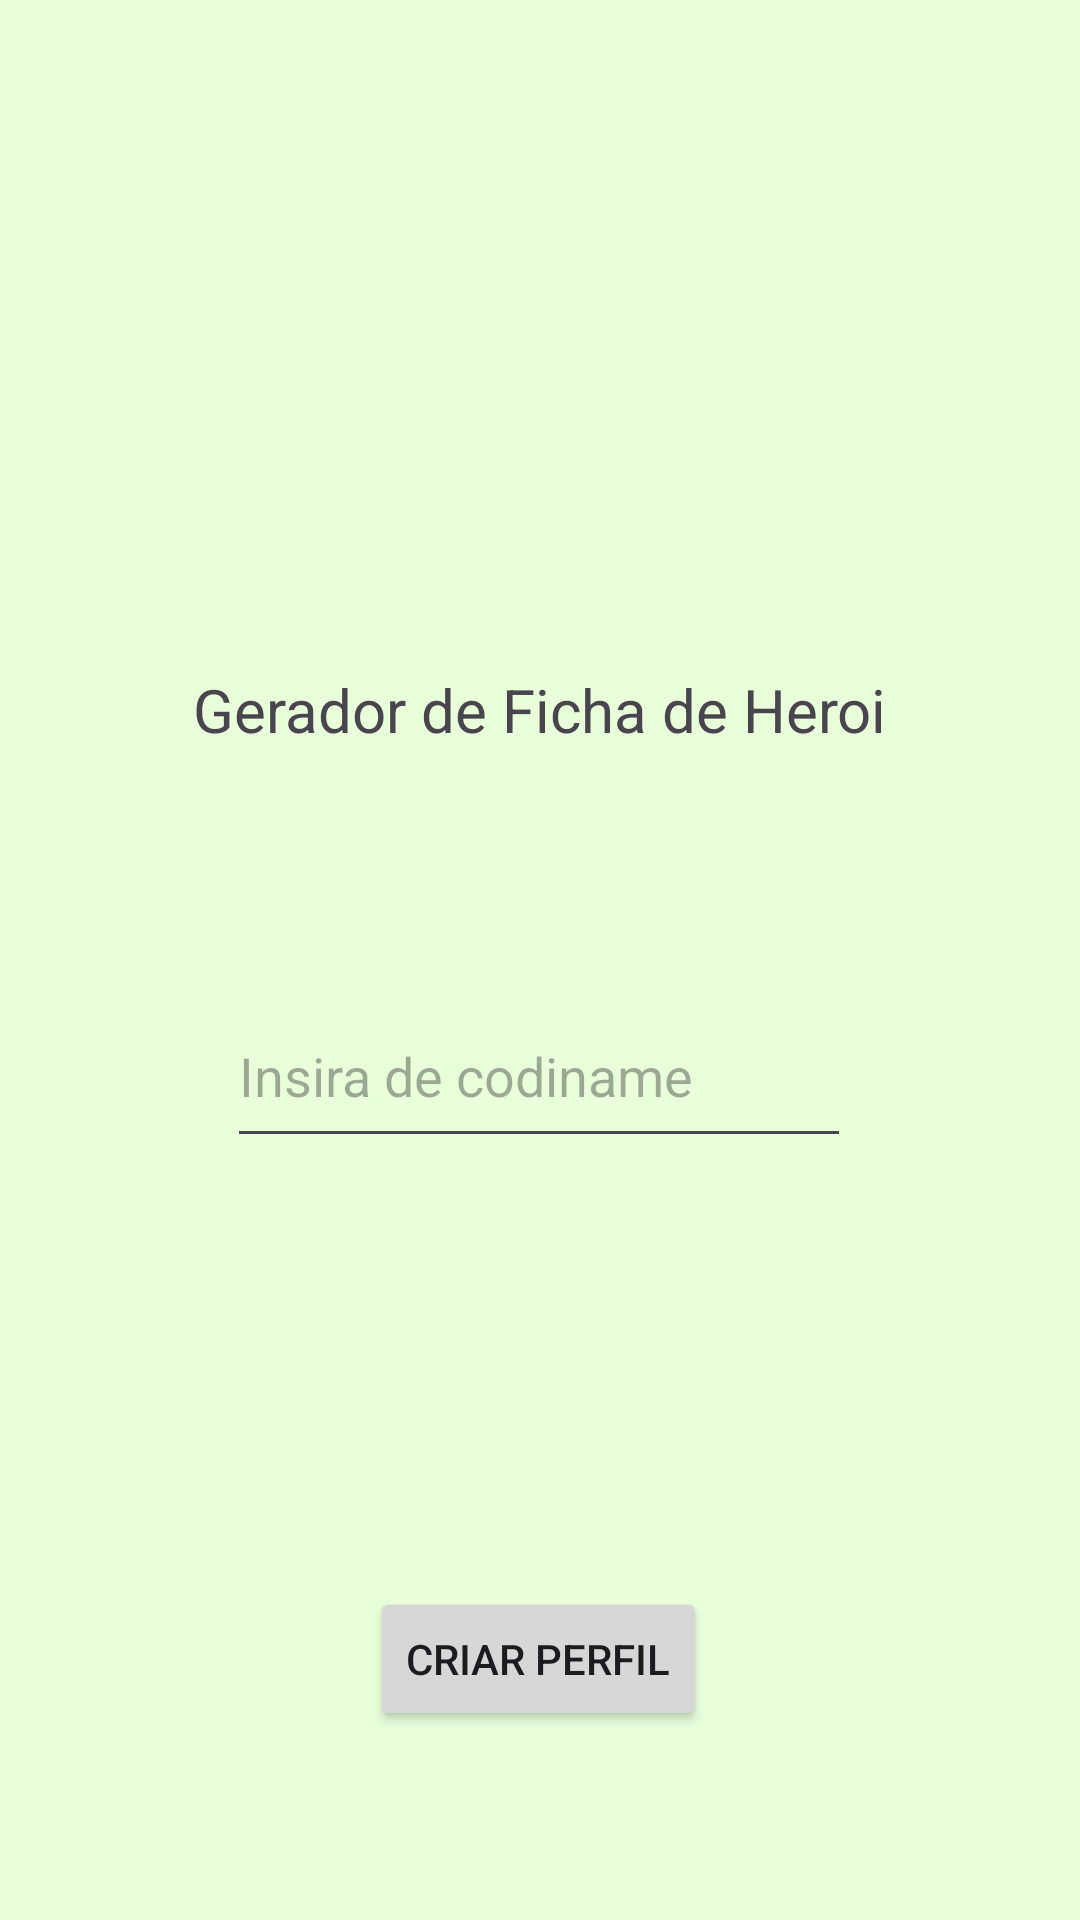

Produce the Android XML layout that renders to this screen, including the resource entries it uses.
<!-- AndroidManifest.xml: application theme Theme.SuperHeroi -->
<!-- res/layout/activity_main.xml -->
<?xml version="1.0" encoding="utf-8"?>
<androidx.constraintlayout.widget.ConstraintLayout xmlns:android="http://schemas.android.com/apk/res/android"
    xmlns:app="http://schemas.android.com/apk/res-auto"
    xmlns:tools="http://schemas.android.com/tools"
    android:id="@+id/main"
    android:layout_width="match_parent"
    android:layout_height="match_parent"
    android:background="#E9FFDA"
    tools:context=".MainActivity">

    <TextView
        android:id="@+id/textView"
        android:layout_width="wrap_content"
        android:layout_height="wrap_content"
        android:layout_marginTop="320dp"
        android:layout_marginBottom="18dp"
        android:text="Gerador de Ficha de Heroi"
        android:textSize="20sp"
        app:layout_constraintBottom_toTopOf="@+id/edtCodi"
        app:layout_constraintEnd_toEndOf="parent"
        app:layout_constraintStart_toStartOf="parent"
        app:layout_constraintTop_toTopOf="parent" />

    <EditText
        android:id="@+id/edtCodi"
        android:layout_width="208dp"
        android:layout_height="58dp"
        android:layout_marginTop="60dp"
        android:layout_marginBottom="135dp"
        android:ems="10"
        android:hint="Insira de codiname"
        android:inputType="text"
        app:layout_constraintBottom_toTopOf="@+id/button"
        app:layout_constraintEnd_toEndOf="parent"
        app:layout_constraintHorizontal_bias="0.497"
        app:layout_constraintStart_toStartOf="parent"
        app:layout_constraintTop_toBottomOf="@+id/textView" />

    <Button
        android:id="@+id/button"
        android:layout_width="wrap_content"
        android:layout_height="48dp"
        android:layout_marginTop="8dp"
        android:layout_marginBottom="160dp"
        android:text="Criar Perfil"
        app:layout_constraintBottom_toBottomOf="parent"
        app:layout_constraintEnd_toEndOf="parent"
        app:layout_constraintHorizontal_bias="0.498"
        app:layout_constraintStart_toStartOf="parent"
        app:layout_constraintTop_toBottomOf="@+id/edtCodi" />

    <ImageView
        android:id="@+id/imageView"
        android:layout_width="169dp"
        android:layout_height="172dp"
        android:layout_marginStart="121dp"
        android:layout_marginTop="56dp"
        android:layout_marginEnd="121dp"
        android:layout_marginBottom="41dp"
        app:layout_constraintBottom_toTopOf="@+id/textView"
        app:layout_constraintEnd_toEndOf="parent"
        app:layout_constraintStart_toStartOf="parent"
        app:layout_constraintTop_toTopOf="parent"
        app:srcCompat="@drawable/logo" />


</androidx.constraintlayout.widget.ConstraintLayout>
<!-- resources referenced by this layout -->
<resources>
  <style name="Theme.SuperHeroi" parent="Base.Theme.SuperHeroi" />
  <style name="Base.Theme.SuperHeroi" parent="Theme.Material3.DayNight.NoActionBar">
          
          
      </style>
</resources>
